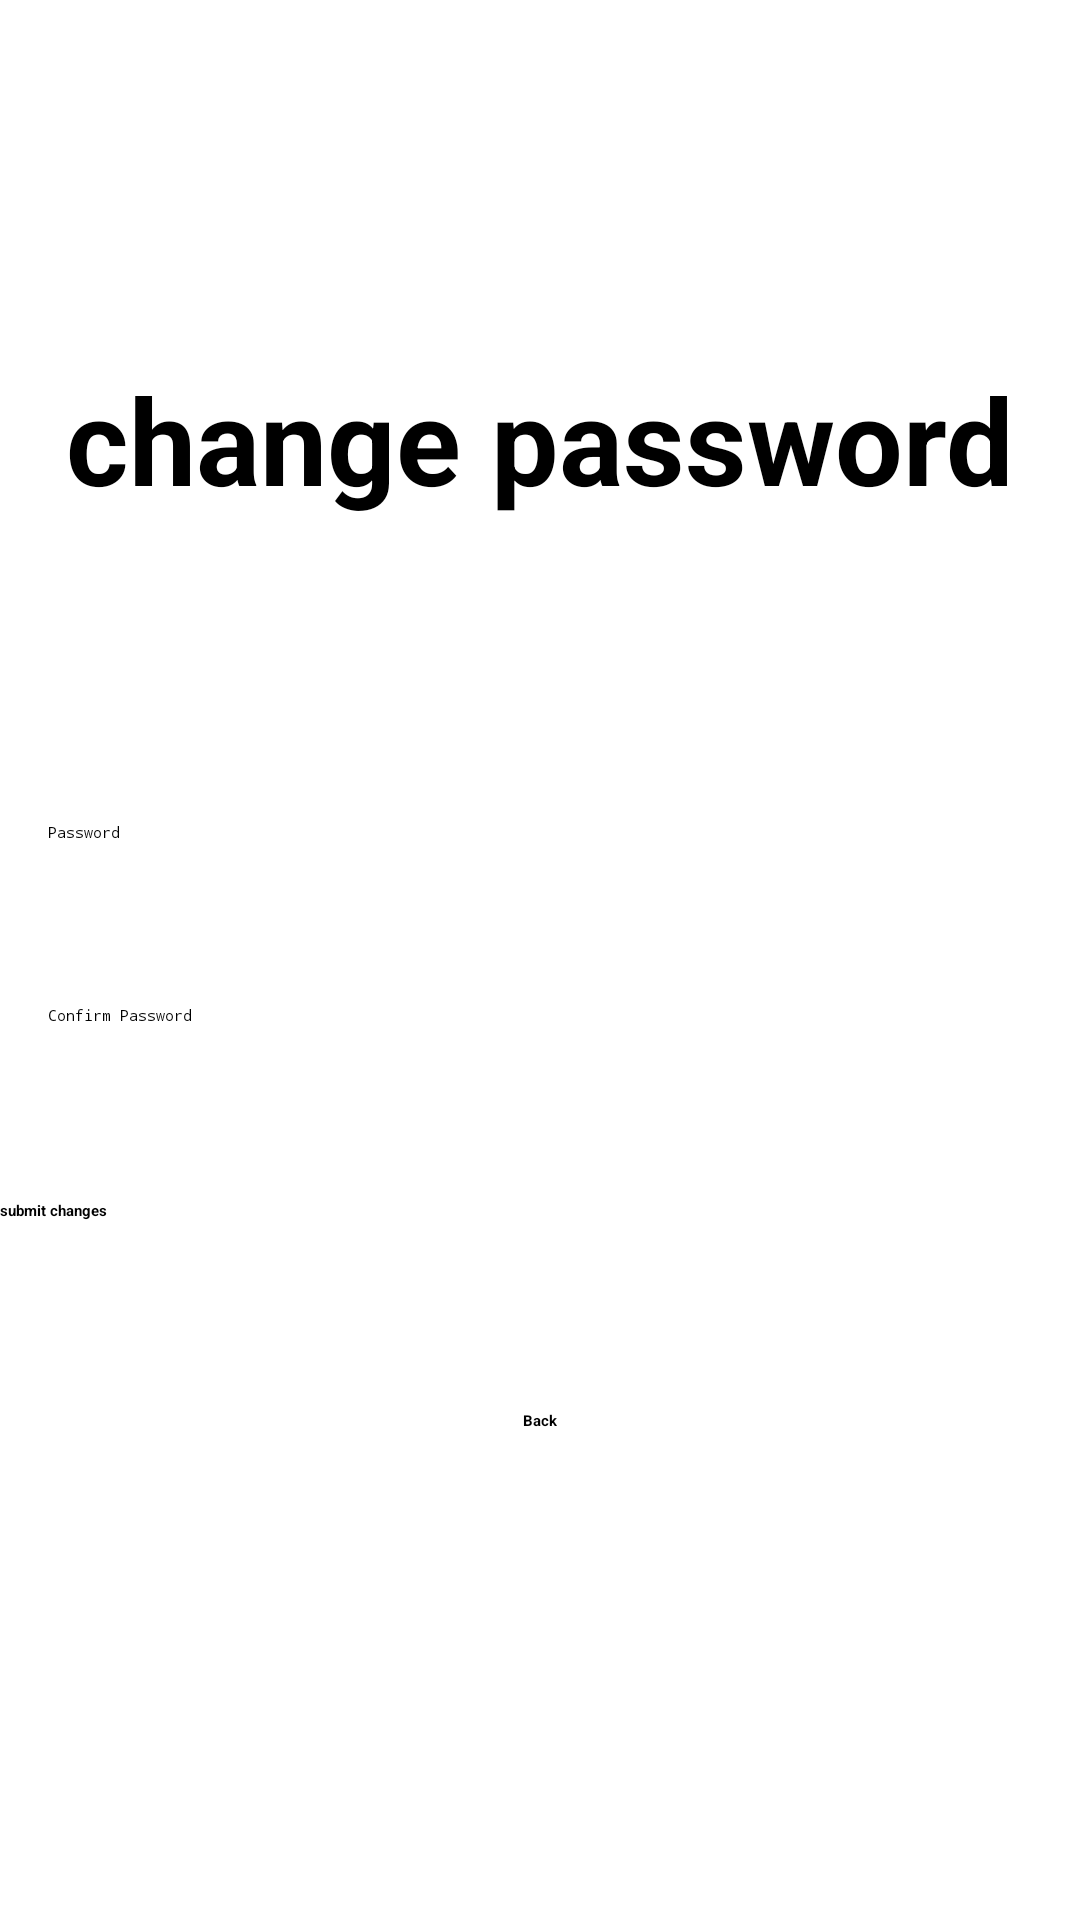

Here is an Android app screen rendered from its layout file. Give the layout XML and the strings, colors and styles it references.
<!-- AndroidManifest.xml: application theme Theme.ConversationalIST -->
<!-- res/layout/fragment_change_pass.xml -->
<?xml version="1.0" encoding="utf-8"?>
<FrameLayout xmlns:android="http://schemas.android.com/apk/res/android"
    xmlns:tools="http://schemas.android.com/tools"
    android:layout_width="match_parent"
    android:layout_height="match_parent"
    tools:context=".ChangePass">

    <LinearLayout
        android:layout_width="match_parent"
        android:layout_height="match_parent"
        android:layout_gravity="center_horizontal"
        android:gravity="center"
        android:orientation="vertical">

        <TextView
            android:layout_width="wrap_content"
            android:layout_height="wrap_content"
            android:layout_gravity="center_horizontal"
            android:text="change password"
            android:textSize="40sp"
            android:textStyle="bold" />

        <TextView
            android:id="@+id/Username"
            android:layout_width="match_parent"
            android:layout_height="45sp"
            android:layout_marginTop="40dp"
            android:gravity="center"
            android:paddingStart="16sp"
            android:paddingEnd="16sp"
            android:textSize="25sp" />

        <EditText
            android:id="@+id/inputPassword"
            android:layout_width="match_parent"
            android:layout_height="45sp"
            android:layout_marginTop="16dp"
            android:hint="@string/password"
            android:inputType="textPassword"
            android:paddingStart="16sp"
            android:paddingEnd="16sp" />

        <EditText
            android:id="@+id/inputConfirmPassword"
            android:layout_width="match_parent"
            android:layout_height="45sp"
            android:layout_marginTop="16dp"
            android:hint="@string/confirm_password"
            android:inputType="textPassword"
            android:paddingStart="16sp"
            android:paddingEnd="16sp" />

        <Button
            android:id="@+id/login_button"
            android:layout_width="match_parent"
            android:layout_height="50dp"
            android:layout_gravity="center_horizontal"
            android:layout_marginTop="20dp"
            android:onClick="upgradeAccount"
            android:text="submit changes"
            android:textStyle="bold" />

        <Button
            android:id="@+id/back"
            android:layout_width="wrap_content"
            android:layout_height="50dp"
            android:layout_gravity="center_horizontal"
            android:layout_marginTop="20dp"
            android:text="Back"
            android:textStyle="bold"
            android:onClick="closeFragment"/>

    </LinearLayout>

</FrameLayout>
<!-- resources referenced by this layout -->
<resources>
  <string name="confirm_password">Confirm Password</string>
  <string name="password">Password</string>
  <style name="Theme.ConversationalIST" parent="Theme.MaterialComponents.DayNight.DarkActionBar">
          
          <item name="colorPrimary">@color/purple_500</item>
          <item name="colorPrimaryVariant">@color/purple_700</item>
          <item name="colorOnPrimary">@color/white</item>
          
          <item name="colorSecondary">@color/teal_200</item>
          <item name="colorSecondaryVariant">@color/teal_700</item>
          <item name="colorOnSecondary">@color/white</item>
          
          <item name="android:statusBarColor" tools:targetApi="l">?attr/colorPrimaryVariant</item>
          
      </style>
  <!-- not gathered from this repository: default colours our renderer supplied (Android Studio template values) -->
  <color name="purple_500">#FF6200EE</color>
  <color name="purple_700">#FF3700B3</color>
  <color name="teal_200">#FF03DAC5</color>
  <color name="teal_700">#FF018786</color>
  <color name="white">#FFFFFFFF</color>
</resources>
